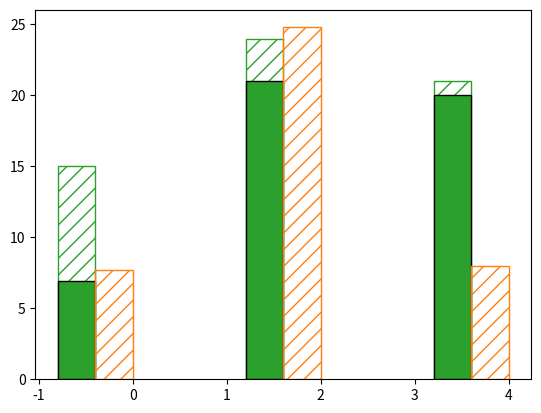

Reproduce this figure in Python. (Note: this script raises an exception after producing the figure.)
import matplotlib.pyplot as plt
import numpy as np
import seaborn as sns
import seaborn as sns
color = sns.color_palette(n_colors=5)
q_learning_data_without_exploration = [7, 7, 7, 7, 9, 8, 9, 8, 7, 6]
q_learning_data = [6, 6, 6, 5, 8, 7, 7, 7, 7, 6]

nearest_neighbor_data_without_exploration = [9, 6, 6, 6, 9, 8, 8, 9, 8, 8]
nearest_neighbor_data = [6, 6, 6, 5, 9, 7, 8, 7, 7, 6]
ga = [6.0, 6.0, 6.0, 6.0, 8.0, 8.0, 7.0, 8.0, 7.0, 7.0]
sa = [12, 11, 11, 12, 13, 13, 13, 13, 11, 12]

t_q_without_exploration = [0.003, 0.005, 1000]
t_q = [0.08, 1.5, 4000]
t_ga = [113, 2160, 2e5]
t_nn = [0.07, 1.3, 250]
t_nn_without_exploration = [0.008, 0.013, 0.05]
# Calculating the mean for each method
q_learning_data = [np.mean(q_learning_data)]
nearest_neighbor_data = [np.mean(nearest_neighbor_data)]

# q_learning_data = q_learning_mean
# nearest_neighbor_data = nearest_neighbor_mean
q_learning_data_without_exploration = [np.mean(q_learning_data_without_exploration)]
nearest_neighbor_data_without_exploration = [np.mean(nearest_neighbor_data_without_exploration)]
ga = [np.mean(ga)]
sa = [np.mean(sa)]

q_learning_data_without_exploration = np.append(q_learning_data_without_exploration, [np.mean([22, 24, 24, 24, 23])])

q_learning_data = np.append(q_learning_data, np.mean([20, 21, 21, 20, 20]))

nearest_neighbor_data_without_exploration = np.append(nearest_neighbor_data_without_exploration, [np.mean([26, 24, 24, 25, 25])])
nearest_neighbor_data_without_exploration = np.append(nearest_neighbor_data_without_exploration, [8])
nearest_neighbor_data = np.append(nearest_neighbor_data, [np.mean([24, 24, 24, 24, 24])])
nearest_neighbor_data = np.append(nearest_neighbor_data, [7])

ga = np.append(ga, [np.mean([21, 21, 21, 21, 21])])
ga = np.append(ga, [20])
ga_without = [15, 24, 21]
print(q_learning_data)

# assert 0
print(nearest_neighbor_data)

x = np.array([i * 2 for i in range(ga.size)])
print(x.shape, q_learning_data.size)

# Creating the bar plot for each data point
plt.figure(figsize=(12, 8))
fig, ax = plt.subplots()
# plt.bar(x - 0.6, sa, width=0.4, label='Simulated Annealing',edgecolor='black',  color=color[3])

values = [min(q_learning_data),max(q_learning_data),
             min(nearest_neighbor_data), max(nearest_neighbor_data),
             min(ga), max(ga),
             min(sa), max(sa)]
bars = []

b = plt.bar(x - 0.6, ga_without, width=0.4, label='Random', hatch='//', edgecolor=color[2], color="none")
bars.append(b)
b = plt.bar(x - 0.6, ga, width=0.4, label='Genetic Algorithm w/ exploration over 1e5 graphs', edgecolor='black', color=color[2])
bars.append(b)
b = plt.bar(x - 0.2, nearest_neighbor_data_without_exploration, width=0.4, hatch='//', edgecolor=color[1], label='d-Hamilton + greedy w/o exploration', color="none")
bars.append(b)
b = plt.bar(x + 0.2, q_learning_data_without_exploration, width=0.4, hatch='//', edgecolor=color[0], label='d-Hamilton + Q-Learning w/o exploration', color="none")
bars.append(b)
b = plt.bar(x - 0.2, nearest_neighbor_data, width=0.4, label='d-Hamilton + greedy w/ exploration',edgecolor='black',  color=color[1])
bars.append(b)
b = plt.bar(x + 0.2, q_learning_data, width=0.4, label='d-Hamilton + Q-Learning w/ exploration',edgecolor='black',  color=color[0])
bars.append(b)

for bar in bars:
    for b in bar:
        yval = b.get_height()
        plt.text(b.get_x() + b.get_width()/2, yval, round(yval, 1), ha='center', va='bottom')

# Adding labels and title
plt.xlabel('Graph')
plt.ylabel('Diameter')
plt.title('Comparison of Graph Diameter Optimization Methods')

plt.ylim(min(values) - 1, max(values) + 4) 
plt.legend(loc='upper right', bbox_to_anchor=(-0.2, 0.5))


x = np.array([i * 2 for i in range(q_learning_data.size + 1)])
ax2 = ax.twinx()
# ax2.plot(x, t_q_without_exploration, label='Q-Learning w/o exploration', color='k', linestyle='--', marker='*')
ax2.plot(x, t_ga, color='k', label='Genetic Algorithm',  linestyle='-.', marker='o')
ax2.plot(x, t_q, color='k', label='Q-Learning', marker='+')
ax2.plot(x, t_nn, color='k', label='d-Hamilton Cycle w/ greedy',linestyle='--', marker='*')


ax2.set_yscale('log')

# Labels for the second y-axis
ax2.set_ylabel('Execution Time (seconds)')
ax2.set_xticks(x, ['N=20\n K=4\n w={1,2, ..., 10}', 'N=100\n K=6\n  w={4, 5, 6}', 
                #    'N=500\n K=8\n  w={1,2, ..., 10}'
                ])
ax2.legend(loc='upper right', bbox_to_anchor=(-0.2, 0))
# Show the plot
plt.savefig('DifferentN&time.pdf', bbox_inches='tight')